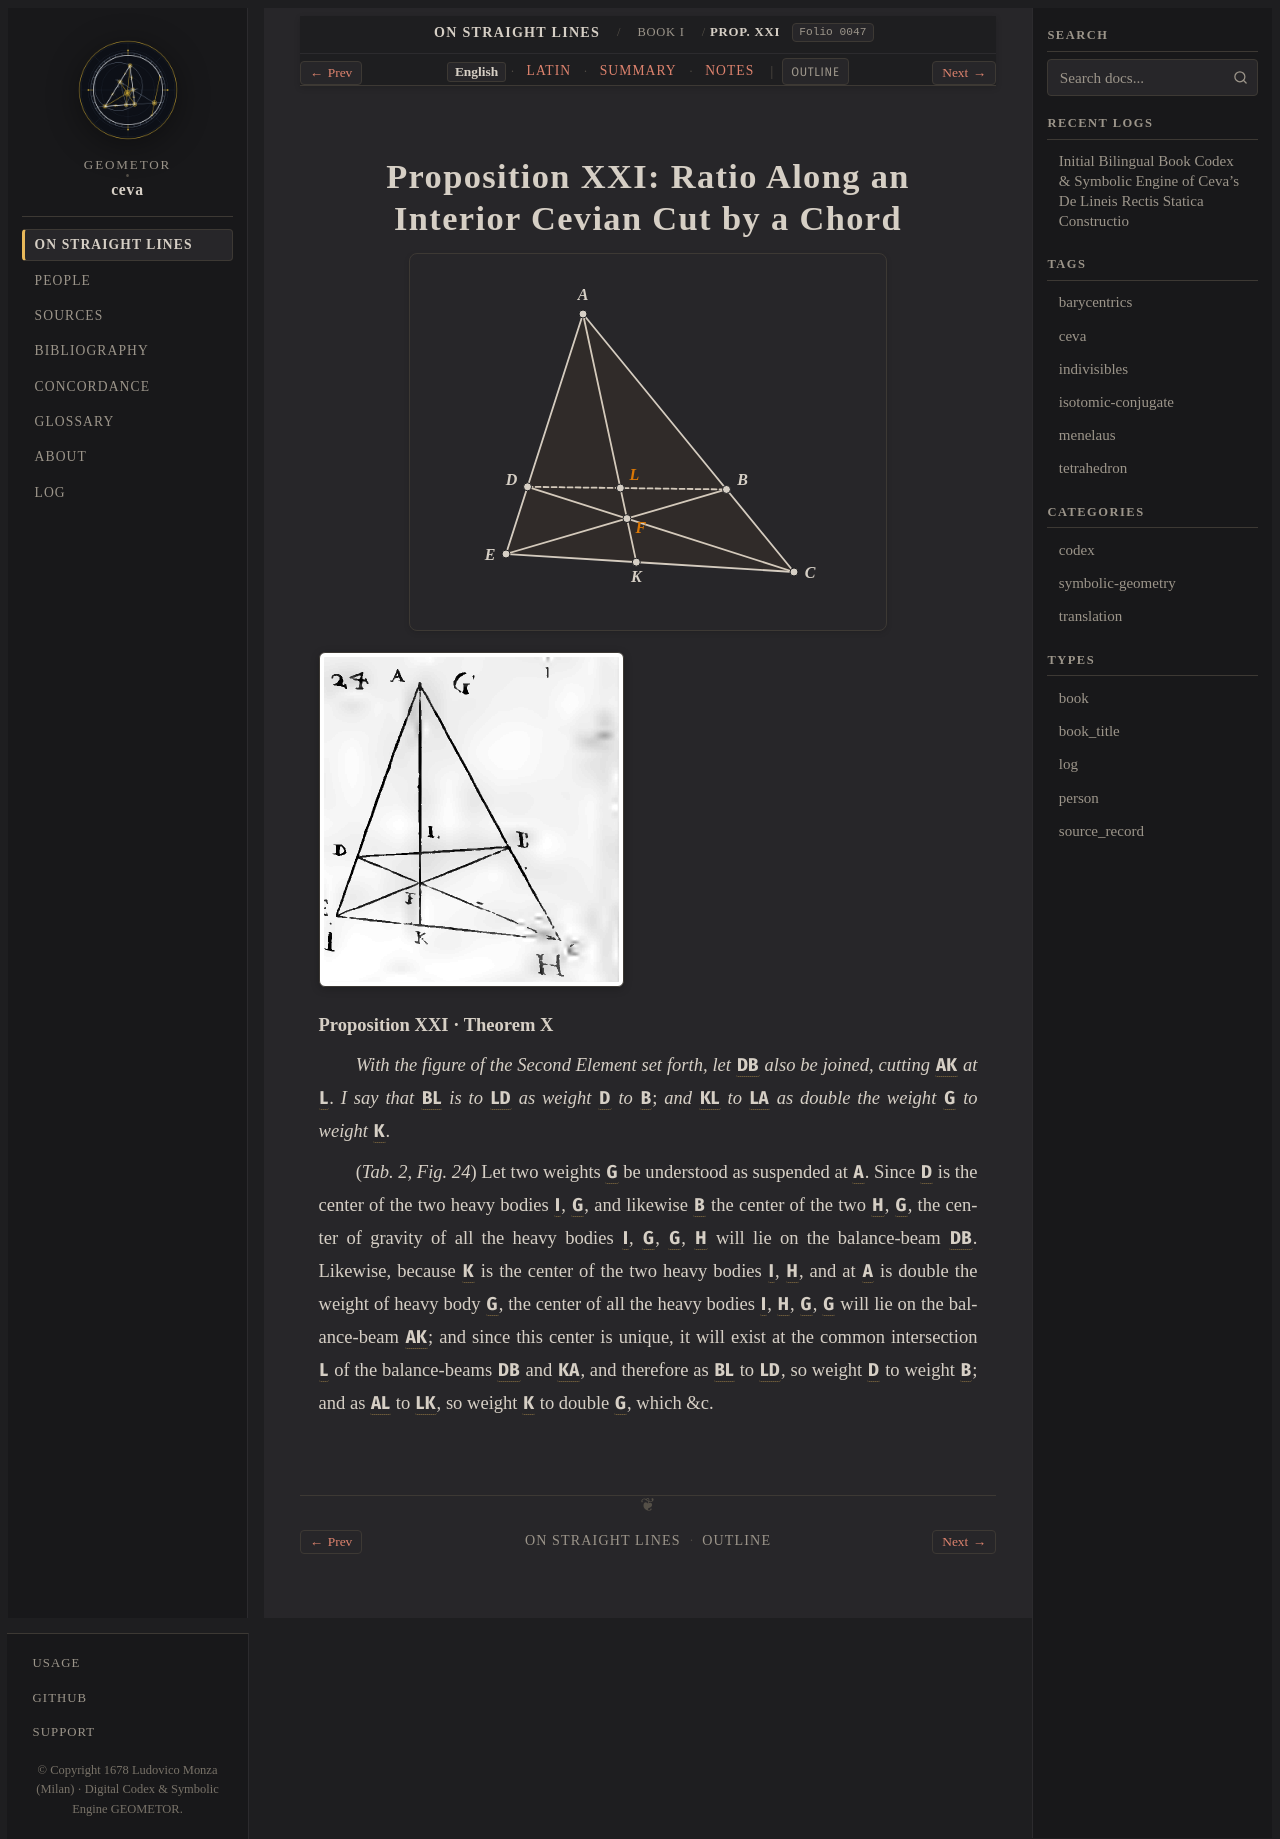

repository: geometor/ceva · page: de_lineis_rectis/liber_primus/prop_21/index.html · generator: sphinx

:layout: book
:order: 22
:canonical_id: liber_primus_prop_21
:breadcrumb_title: Prop. XXI
:folio: 0047
:tracks: English: index | Latin: la | Summary: summary | Notes: notes

.. _liber-primus-prop-21:
.. _liber-primus-prop-21-en:

Proposition XXI: Ratio Along an Interior Cevian Cut by a Chord
==============================================================

.. folio:: 0047
   :page: p. 30

.. picture:: 0105.g24.svg
   :alt: Calibrated interactive SVG of Ceva Book I Prop. XXI (Tab. II Fig. 24)

.. picture:: 0105.g24.png
   :alt: 1678 copperplate Tabula II Fig. 24: Interior cevian AK cut by chord DB at L

**Proposition XXI · Theorem X**

*With the figure of the Second Element set forth, let* :g:`DB` *also be joined, cutting* :g:`AK` *at* :g:`L`. *I say that* :g:`BL` *is to* :g:`LD` *as weight* :g:`D` *to* :g:`B`; *and* :g:`KL` *to* :g:`LA` *as double the weight* :g:`G` *to weight* :g:`K`.

(`Tab. 2, Fig. 24`) Let two weights :g:`G` be understood as suspended at :g:`A`. Since :g:`D` is the center of the two heavy bodies :g:`I`, :g:`G`, and likewise :g:`B` the center of the two :g:`H`, :g:`G`, 
the center of gravity of all the heavy bodies :g:`I`, :g:`G`, :g:`G`, :g:`H` will lie on the balance-beam :g:`DB`. Likewise, because :g:`K` is the center of the two heavy bodies :g:`I`, :g:`H`, and at :g:`A` is double the weight of heavy body :g:`G`, the center of all the heavy bodies 
:g:`I`, :g:`H`, :g:`G`, :g:`G` will lie on the balance-beam :g:`AK`; and since this center is unique, it will exist at the common intersection :g:`L` of the balance-beams :g:`DB` and :g:`KA`, 
and therefore as :g:`BL` to :g:`LD`, so weight :g:`D` to weight :g:`B`; and as :g:`AL` to :g:`LK`, so weight :g:`K` to double :g:`G`, which &c.

.. toctree::
   :hidden:

   la
   summary
   notes
